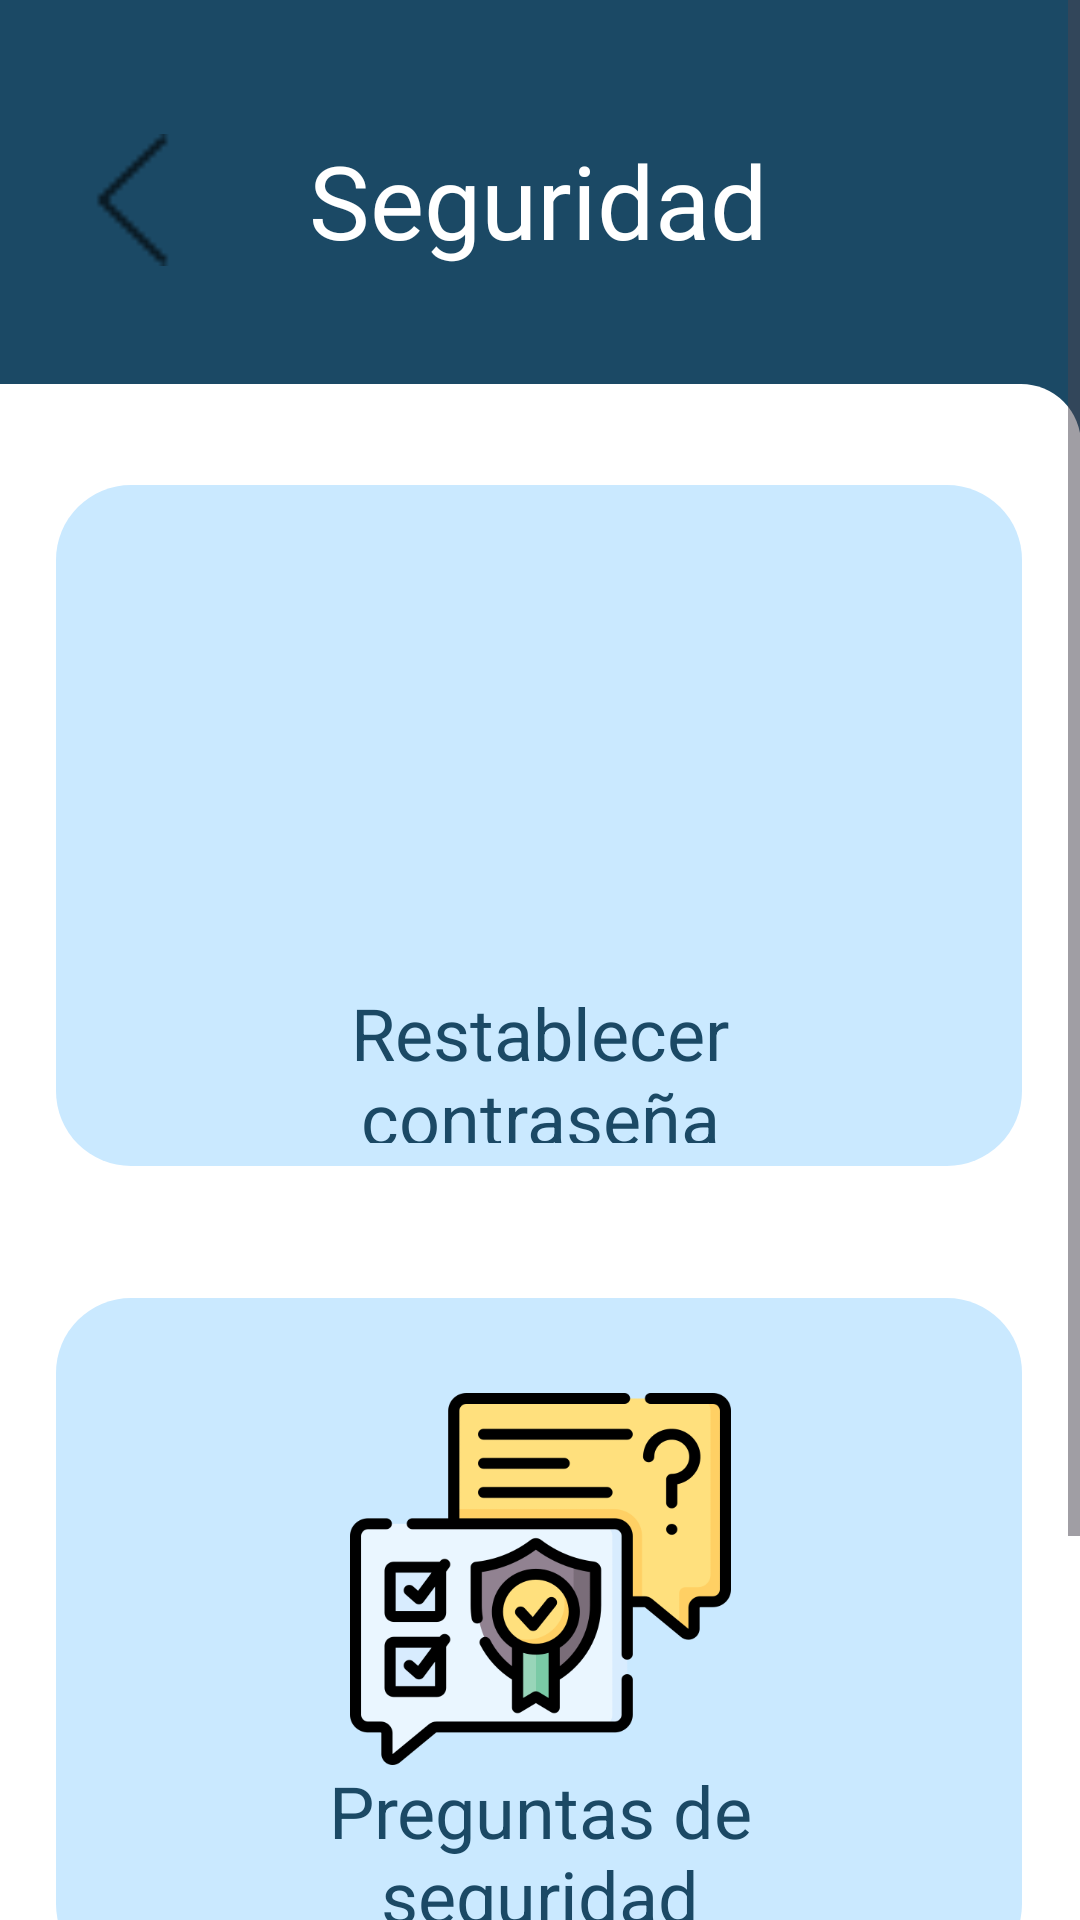

The Android layout XML behind this screen, and the referenced resources:
<!-- AndroidManifest.xml: application theme Theme.VetSoft -->
<!-- res/layout/fragment_main_security.xml -->
<?xml version="1.0" encoding="utf-8"?>
<androidx.constraintlayout.widget.ConstraintLayout xmlns:android="http://schemas.android.com/apk/res/android"
    xmlns:tools="http://schemas.android.com/tools"
    xmlns:app="http://schemas.android.com/apk/res-auto"
    android:id="@+id/frameLayout11"
    android:layout_width="match_parent"
    android:layout_height="match_parent"
    tools:context=".Controlador.ui.Perfil.MainSecurity" >



    <ScrollView
        android:layout_width="match_parent"
        android:layout_height="match_parent"
        app:layout_constraintBottom_toBottomOf="parent"
        app:layout_constraintEnd_toEndOf="parent"
        app:layout_constraintStart_toStartOf="parent"
        app:layout_constraintTop_toTopOf="parent">

        <LinearLayout
            android:layout_width="match_parent"
            android:layout_height="wrap_content"
            android:orientation="vertical">

            <androidx.constraintlayout.widget.ConstraintLayout
                android:layout_width="match_parent"
                android:layout_height="800dp"
                android:background="#1B4965">

                <ImageView
                    android:id="@+id/imageView6"
                    android:layout_width="411dp"
                    android:layout_height="672dp"
                    android:src="@drawable/fondoblanc"
                    app:layout_constraintBottom_toBottomOf="parent"
                    app:layout_constraintEnd_toEndOf="parent"
                    app:layout_constraintHorizontal_bias="1.0"
                    app:layout_constraintStart_toStartOf="parent"
                    app:layout_constraintTop_toBottomOf="@+id/txvCitasP7"
                    app:layout_constraintVertical_bias="1.0" />

                <TextView
                    android:id="@+id/txvCitasP8"
                    android:layout_width="322dp"
                    android:layout_height="227dp"
                    android:background="@drawable/bkgw"
                    android:fontFamily="sans-serif"
                    android:textAlignment="center"
                    android:textColor="@color/black"
                    android:textSize="24sp"
                    app:layout_constraintBottom_toBottomOf="parent"
                    app:layout_constraintEnd_toEndOf="parent"
                    app:layout_constraintHorizontal_bias="0.492"
                    app:layout_constraintStart_toStartOf="parent"
                    app:layout_constraintTop_toTopOf="parent"
                    app:layout_constraintVertical_bias="0.282" />

                <TextView
                    android:id="@+id/txvCitasP26"
                    android:layout_width="322dp"
                    android:layout_height="227dp"
                    android:background="@drawable/bkgw"
                    android:fontFamily="sans-serif"
                    android:textAlignment="center"
                    android:textColor="@color/black"
                    android:textSize="24sp"
                    app:layout_constraintBottom_toBottomOf="parent"
                    app:layout_constraintEnd_toEndOf="parent"
                    app:layout_constraintHorizontal_bias="0.492"
                    app:layout_constraintStart_toStartOf="parent"
                    app:layout_constraintTop_toTopOf="parent"
                    app:layout_constraintVertical_bias="0.755" />

                <ImageButton
                    android:id="@+id/btnVolverS9"
                    android:layout_width="45dp"
                    android:layout_height="44dp"
                    android:background="@android:color/transparent"
                    android:scaleType="fitXY"
                    app:layout_constraintBottom_toBottomOf="parent"
                    app:layout_constraintEnd_toEndOf="parent"
                    app:layout_constraintHorizontal_bias="0.069"
                    app:layout_constraintStart_toStartOf="parent"
                    app:layout_constraintTop_toTopOf="parent"
                    app:layout_constraintVertical_bias="0.059"
                    app:srcCompat="@drawable/flecha" />

                <TextView
                    android:id="@+id/txvCitasP9"
                    android:layout_width="169dp"
                    android:layout_height="64dp"
                    android:fontFamily="sans-serif"
                    android:text="Preguntas de seguridad"
                    android:textAlignment="center"
                    android:textColor="#1B4965"
                    android:textSize="24sp"
                    app:layout_constraintBottom_toBottomOf="parent"
                    app:layout_constraintEnd_toEndOf="parent"
                    app:layout_constraintStart_toStartOf="parent"
                    app:layout_constraintTop_toTopOf="parent"
                    app:layout_constraintVertical_bias="0.798" />

                <TextView
                    android:id="@+id/txvCitasP20"
                    android:layout_width="221dp"
                    android:layout_height="53dp"
                    android:fontFamily="sans-serif"
                    android:text="Restablecer contraseña"
                    android:textAlignment="center"
                    android:textColor="#1B4965"
                    android:textSize="24sp"
                    app:layout_constraintBottom_toBottomOf="parent"
                    app:layout_constraintEnd_toEndOf="parent"
                    app:layout_constraintStart_toStartOf="parent"
                    app:layout_constraintTop_toTopOf="parent"
                    app:layout_constraintVertical_bias="0.439" />

                <ImageButton
                    android:id="@+id/btnPregS9"
                    android:layout_width="127dp"
                    android:layout_height="124dp"
                    android:background="@android:color/transparent"
                    android:scaleType="fitXY"
                    app:layout_constraintBottom_toBottomOf="parent"
                    app:layout_constraintEnd_toEndOf="parent"
                    app:layout_constraintStart_toStartOf="parent"
                    app:layout_constraintTop_toTopOf="parent"
                    app:layout_constraintVertical_bias="0.687"
                    app:srcCompat="@drawable/consejo" />

                <ImageButton
                    android:id="@+id/btnContraS9"
                    android:layout_width="146dp"
                    android:layout_height="139dp"
                    android:background="@android:color/transparent"
                    android:scaleType="fitXY"
                    app:layout_constraintBottom_toBottomOf="parent"
                    app:layout_constraintEnd_toEndOf="parent"
                    app:layout_constraintHorizontal_bias="0.497"
                    app:layout_constraintStart_toStartOf="parent"
                    app:layout_constraintTop_toTopOf="parent"
                    app:layout_constraintVertical_bias="0.275"
                    app:srcCompat="@drawable/lacontrasena" />

                <TextView
                    android:id="@+id/txvCitasP7"
                    android:layout_width="183dp"
                    android:layout_height="53dp"
                    android:fontFamily="@font/montserrat"
                    android:text="Seguridad"
                    android:textAlignment="center"
                    android:textColor="@color/white"
                    android:textSize="34sp"
                    app:layout_constraintBottom_toBottomOf="parent"
                    app:layout_constraintEnd_toEndOf="parent"
                    app:layout_constraintHorizontal_bias="0.497"
                    app:layout_constraintStart_toStartOf="parent"
                    app:layout_constraintTop_toTopOf="parent"
                    app:layout_constraintVertical_bias="0.059" />

            </androidx.constraintlayout.widget.ConstraintLayout>

        </LinearLayout>
    </ScrollView>

</androidx.constraintlayout.widget.ConstraintLayout>
<!-- resources referenced by this layout -->
<resources>
  <color name="black">#FF000000</color>
  <color name="white">#FFFFFFFF</color>
  <!-- drawable bkgw (drawable) -->
  <?xml version="1.0" encoding="utf-8"?>
  <shape xmlns:android="http://schemas.android.com/apk/res/android">
  
      <corners android:radius="25dp"/>
  
      <stoke android:color="#CAE9FF"
          android:width="5px"/>
  
      <solid android:color="#CAE9FF"/>
  
  </shape>
  <!-- drawable consejo: png bitmap (drawable, 31168 bytes) -->
  <!-- drawable flecha: png bitmap (drawable, 178 bytes) -->
  <!-- drawable fondoblanc (drawable) -->
  <?xml version="1.0" encoding="utf-8"?>
  <selector xmlns:android="http://schemas.android.com/apk/res/android">
      <item>
          <layer-list>
              <item>
                  <shape android:shape="rectangle">
                      <solid android:color="#FFFFFF" />
                      <corners android:radius="20dp"/>
                      <padding android:right="10dp" />
                  </shape>
              </item>
          </layer-list>
      </item>
  </selector>
  <style name="Theme.VetSoft" parent="Base.Theme.VetSoft" />
  <style name="Base.Theme.VetSoft" parent="Theme.Material3.DayNight.NoActionBar">
          
          <item name="colorPrimary">@color/celesteVet</item>
          <item name="colorPrimaryVariant">#9DD6FF</item>
          <item name="colorOnPrimary">@color/white</item>
          
      </style>
  <color name="celesteVet">#CAE9FF</color>
</resources>
